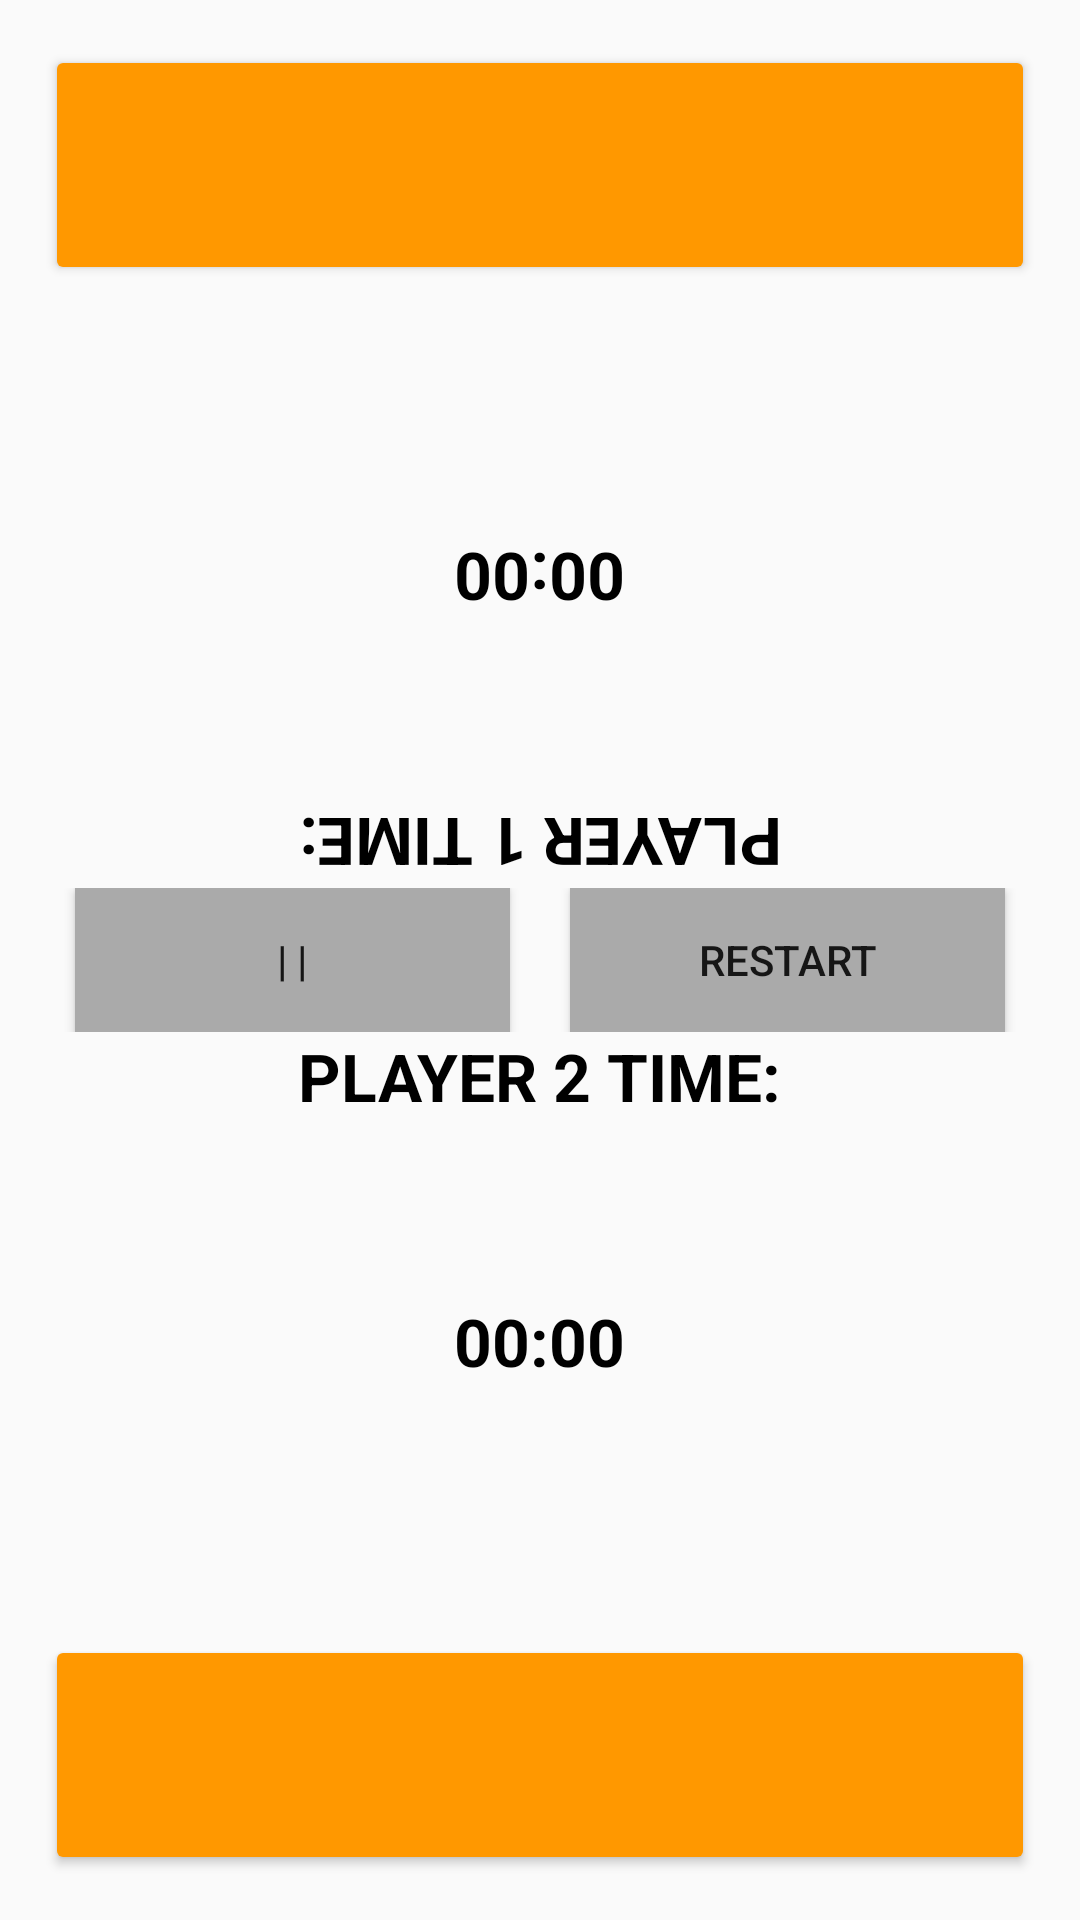

Reconstruct the res/layout file that produces this screen, plus the resources it refers to.
<!-- AndroidManifest.xml: application theme AppTheme -->
<!-- res/layout/activity_clock.xml -->
<?xml version="1.0" encoding="utf-8"?>
<RelativeLayout xmlns:android="http://schemas.android.com/apk/res/android"
    xmlns:tools="http://schemas.android.com/tools"
    android:layout_width="match_parent"
    android:layout_height="match_parent"
    android:padding="15dp"
    tools:context=".Clock">

    <Button
        android:id="@+id/player1_button"
        android:layout_width="match_parent"
        android:layout_height="80dp"
        android:onClick="player1" />

    <TextView
        android:id="@+id/player1_time"
        android:layout_width="wrap_content"
        android:layout_height="wrap_content"
        android:layout_above="@+id/delay_time1"
        android:layout_centerHorizontal="true"
        android:paddingBottom="16dp"
        android:textStyle="bold"
        android:rotation="180"
        android:text="00:00"
        android:textColor="@android:color/black"
        android:textAppearance="?android:textAppearanceLarge" />
    <TextView
        android:id="@+id/delay_time1"
        android:layout_width="wrap_content"
        android:layout_height="wrap_content"
        android:layout_above="@id/player1_name"
        android:layout_centerHorizontal="true"
        android:paddingBottom="16dp"
        android:rotation="180"
        android:text="00:00"
        android:textColor="@android:color/black"
        android:textSize="20sp"
        android:visibility="invisible" />


    <TextView
        android:id="@+id/player1_name"
        android:layout_width="wrap_content"
        android:layout_height="wrap_content"
        android:layout_above="@+id/horizontal_line"
        android:layout_centerHorizontal="true"
        android:paddingBottom="16dp"
        android:rotation="180"
        android:text="Player 1 time:"
        android:textAllCaps="true"
        android:textAppearance="@android:style/TextAppearance.DeviceDefault.Large"
        android:textColor="@android:color/black"
        android:textStyle="bold" />


<LinearLayout
    android:id="@+id/horizontal_line"
    android:layout_width="match_parent"
    android:layout_height="wrap_content"
    android:orientation="horizontal"
    android:layout_centerVertical="true">
    <Button
        android:layout_weight="1"
        android:layout_width="0dp"
        android:layout_height="wrap_content"
        android:background="@android:color/darker_gray"
        android:onClick="pause"
        android:text="| |"
        android:layout_marginLeft="10dp"
        android:layout_marginRight="10dp"/>
    <Button
        android:layout_weight="1"
        android:layout_width="0dp"
        android:layout_height="wrap_content"
        android:background="@android:color/darker_gray"
        android:onClick="restart"
        android:text="restart"
        android:layout_marginLeft="10dp"
        android:layout_marginRight="10dp"/>

</LinearLayout>


    <TextView
        android:id="@+id/player2_name"
        android:layout_width="wrap_content"
        android:layout_height="wrap_content"
        android:layout_below="@+id/horizontal_line"
        android:layout_centerHorizontal="true"
        android:paddingBottom="16dp"
        android:text="Player 2 time:"
        android:textAllCaps="true"
        android:textAppearance="@android:style/TextAppearance.DeviceDefault.Large"
        android:textColor="@android:color/black"
        android:textStyle="bold" />
    <TextView
        android:id="@+id/delay_time2"
        android:layout_width="wrap_content"
        android:layout_height="wrap_content"
        android:layout_below="@id/player2_name"
        android:layout_centerHorizontal="true"
        android:paddingBottom="16dp"
        android:text="00:00"
        android:textColor="@android:color/black"
        android:textSize="20sp"
        android:visibility="invisible" />


    <TextView
        android:id="@+id/player2_time"
        android:textStyle="bold"
        android:layout_width="wrap_content"
        android:layout_height="wrap_content"
        android:layout_below="@+id/delay_time2"
        android:layout_centerHorizontal="true"
        android:layout_gravity="center"
        android:paddingBottom="16dp"
        android:text="00:00"
        android:textAppearance="?android:textAppearanceLarge"
        android:textColor="@android:color/black" />

    <Button
        android:id="@+id/player2_button"
        android:layout_width="match_parent"
        android:layout_height="80dp"
        android:layout_alignParentBottom="true"
        android:onClick="player2" />


</RelativeLayout>
<!-- resources referenced by this layout -->
<resources>
  <style name="AppTheme" parent="Theme.AppCompat.Light">
          
          <item name="colorPrimary">#FF9800</item>
          <item name="colorPrimaryDark">#F57C00</item>
          <item name="colorAccent">#03A9F4</item>
          
          <item name="colorButtonNormal">#FF9800</item>
          <item name="windowNoTitle">true</item>
          <item name="android:windowFullscreen">true</item>
  
      </style>
</resources>
